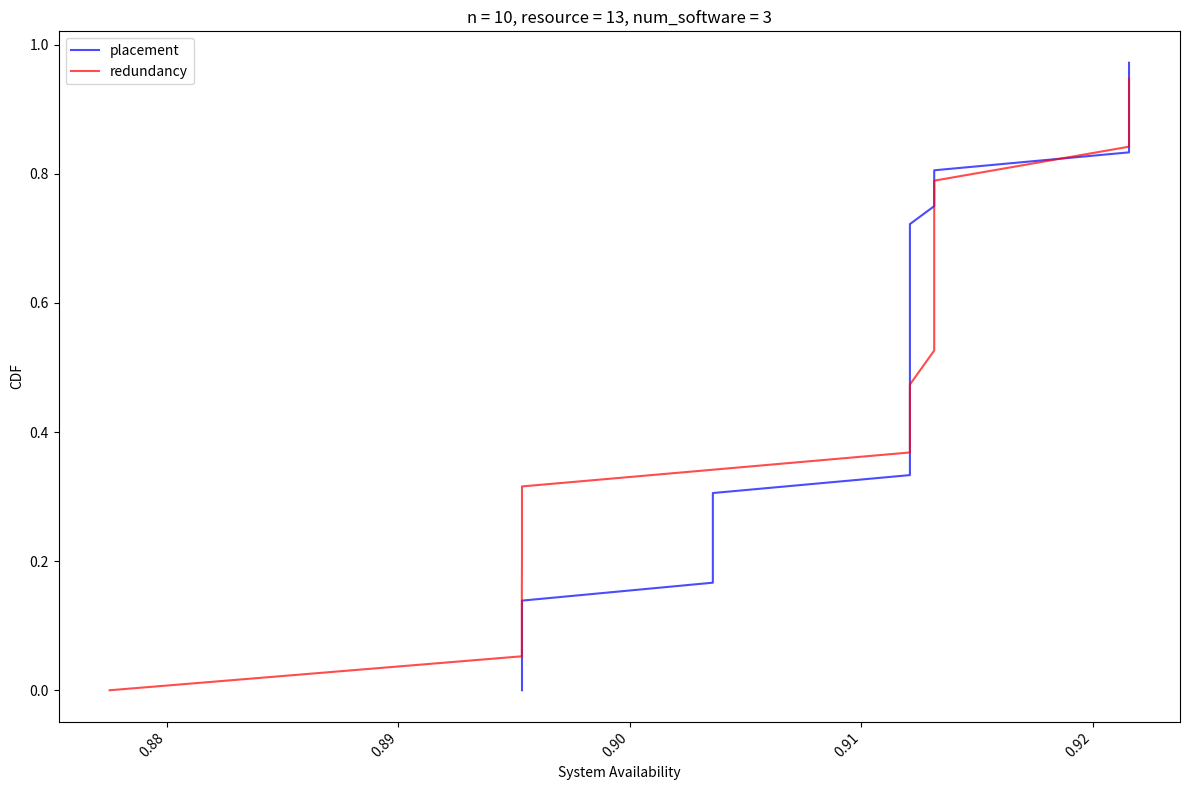

The script that saved this image:
import time
import matplotlib.pyplot as plt
import numpy as np
from itertools import combinations, chain, product
from matplotlib.colors import to_rgba

# 定数
n = 10  # サービス数
num_software = 3
services = [i for i in range(1, n + 1)]
service_avail = [0.99]*n
#service_avail = [0.9, 0.99, 0.99, 0.99, 0.99, 0.9, 0.99, 0.99, 0.99, 0.99]
server_avail = 0.99
H = 13  # サーバの台数
h_add = 1  # サービス数が1増えるごとに使うサーバ台数の増加

start_time = time.time()  # 処理開始時間

# ソフトウェアの可用性を計算する関数
def calc_software_av(services_group):
    indices = [services.index(s) for s in services_group]
    return np.prod([service_avail[i] for i in indices])

# サービスの組み合わせを生成する関数
def generate_service_combinations(services):
    all_combinations = []
    n = len(services)
    for indices in combinations(range(n - 1), num_software - 1):
        split_indices = list(chain([-1], indices, [n - 1]))
        combination = [services[split_indices[i] + 1: split_indices[i + 1] + 1] for i in range(len(split_indices) - 1)]
        all_combinations.append(combination)
    return all_combinations

# サービスのすべての組み合わせを生成
all_combinations = generate_service_combinations(services)


#サービス実装形態によるCDFの計算

# 冗長度合いを計算し、システム可用性が最大となる条件を探す
max_system_avail = -1
comb_max_system_avail = []
system_av_forCDF = []

for comb in all_combinations:
    max_avail = -1
    redundancy = [1] * len(comb)  # 冗長化してないときのソフトウェアごとに使用するサーバリソースを計算
    num_r = [1] * len(comb)
    for i in range(len(comb)):
        redundancy[i] += (len(comb[i]) - 1) * h_add
    total_servers = sum(redundancy)
    base_redundancy = redundancy.copy()

    while total_servers <= H:
        software_availability = [calc_software_av(group) * server_avail for group in comb]
        system_avail = np.prod([1 - (1 - sa) ** int(r) for sa, r in zip(software_availability, num_r)])

        if system_avail > max_avail:
            max_avail = system_avail

        # システム可用性が最も上昇するように1つのソフトウェアを冗長化
        improvements = []
        for i in range(len(comb)):  # あるサービス組み合わせにおいて、1つのソフトウェアを冗長化
            new_redundancy = redundancy.copy()
            new_num_r = num_r.copy()
            new_redundancy[i] += base_redundancy[i]
            new_num_r[i] += 1
            new_total_servers = sum(new_redundancy)
            if new_total_servers > H:
                continue
            new_software_availability = [calc_software_av(group) * server_avail for group in comb]
            new_system_avail = np.prod([1 - (1 - sa) ** int(r) for sa, r in zip(new_software_availability, new_num_r)])
            improvement = new_system_avail - system_avail
            improvements.append((improvement, i, new_redundancy, new_num_r))

        if not improvements:
            break

        # 最大の改善をもたらす冗長化を適用
        best_improvement = max(improvements)
        redundancy = best_improvement[2]
        num_r = best_improvement[3]
        total_servers = sum(redundancy)

    comb_max_system_avail.append((comb, max_avail,num_r))
    system_av_forCDF.append(max_avail)
    
a = sorted(comb_max_system_avail,key=lambda x:x[1])
print(a)

#CDFにする
placement_sx = sorted(system_av_forCDF)
N = len(system_av_forCDF)
placement_sy = [i/N for i in range(N)]

print("-----------------------------")

#冗長化度合いによるCDFの計算


# 冗長化の組み合わせを生成する関数
def generate_redundancy_combinations(num_software, max_servers, h_add):
    all_redundancies = []
    for redundancy in product(range(1, max_servers // h_add + 1), repeat=num_software):
        if sum(redundancy) * h_add <= max_servers:
            all_redundancies.append(redundancy)
    return all_redundancies

# 冗長化のすべての組み合わせを生成
all_redundancies = generate_redundancy_combinations(num_software, H, h_add)

# 冗長化の組み合わせごとにシステム可用性を計算し、最も高いシステム可用性を探索
results = []

for redundancy in all_redundancies:
    max_system_avail = -1
    best_combination = None
    for comb in all_combinations:
        total_servers = sum(redundancy[i] * len(comb[i]) for i in range(len(comb)))
        if total_servers <= H:
            software_availability = [calc_software_av(group) * server_avail for group in comb]
            system_avail = np.prod([1 - (1 - sa) ** int(r) for sa, r in zip(software_availability, redundancy)])

            if system_avail > max_system_avail:
                max_system_avail = system_avail
                best_combination = comb
    if best_combination:
        results.append((redundancy, best_combination, max_system_avail))

# プロットに必要なデータを確認
b = sorted(results,key=lambda x:x[2])
for redundancy, comb, max_avail in b:
    print(f"Redundancy: {redundancy}, Best Combination: {comb}, Max System Availability: {max_avail}")


max_avails = [max_avail for _, _, max_avail in results]
redundancy_sx = sorted(max_avails)
N = len(redundancy_sx)
redundancy_sy = [i/N for i in range(N)]



# プロットを作成
fig, ax = plt.subplots(figsize=(12, 8))

#combinations_labels = ['\n'.join(map(str, comb)) for comb, _ in comb_max_system_unavail]
#max_avails = [max_avail for _, max_avail in comb_max_system_unavail]
label1="placement"
label2="redundancy"


ax.plot(placement_sx,placement_sy, color='b', alpha=0.7,label = label1)
ax.plot(redundancy_sx,redundancy_sy, color='r', alpha=0.7,label = label2)
#plt.hlines(0.25, 0, 1, "gray", linestyles='dashed')
#plt.hlines(0.5, 0, 1, "gray", linestyles='dashed')
#plt.hlines(0.75, 0, 1, "gray", linestyles='dashed')””

# ラベルを追加
ax.set_xlabel('System Availability')
ax.set_ylabel('CDF')
#ax.set_title('System Availability for Different Service Combinations')
#ax.set_xlim(0.87,1.0)
#ax.set_xscale('log')
ax.legend()

ax.set_title(f"n = {n}, resource = {H}, num_software = {num_software}")

plt.xticks(rotation=45, ha='right')
plt.tight_layout()


plt.show()
